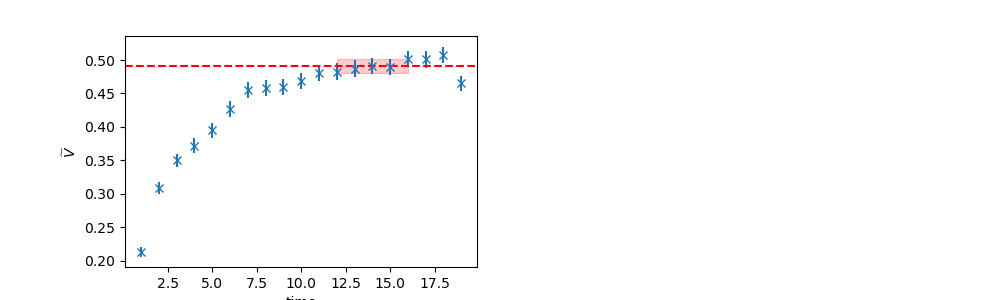

Data behind this chart, as committed beside it:
	EffectiveMass	Error	RegUp	RegLow
0	0.4912	0.01043	17	12
